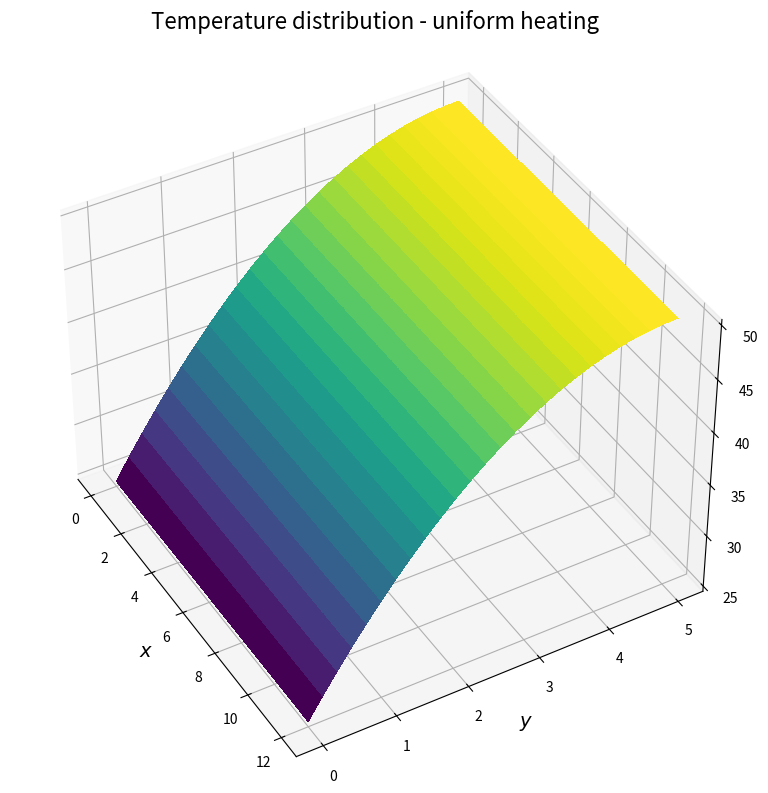

This figure's Python source:
# -----------------------------------------------------------------------------
# SF2527 Numerical Methods for Differential Equations I
# Computer Exercise 1, Part 4a
#
# Author: Alessio / Tim
# Date: 26 August 2025
# -----------------------------------------------------------------------------

import numpy as np
import scipy.sparse as sp
import scipy.sparse.linalg as spla
from scipy.interpolate import RegularGridInterpolator
import matplotlib.pyplot as plt
from mpl_toolkits.mplot3d import Axes3D
from matplotlib import cm


def create_grid(Lx: float, Ly: float, N: int):
    """
    Creates a grid of coordinates in a rectangular domain
    No of nodes in (x, y) direction: (N+1, M+1)
    First and last nodes are placed on the boundary of the domain
    The step size is taken as equal in each direction

    Parameters
        Lx: length in x direction
        Ly: length in y direction
        N: number of division in the x direction

    Returns:
        X: array of x coordinates
        Y: array of y coordinates
        h: step size
        M: No of steps in y direction (ca)
    """
    x = np.linspace(start=0, stop=Lx, num=N+1)
    h = x[1] - x[0]

    M = int(Ly / h)
    y = np.linspace(start=0, stop=Ly, num=M+1)

    X, Y = np.meshgrid(x, y)

    return x, y, X, Y, h, M


def Sn_DN(n: int, h: float) -> sp.csr_matrix:
    """
    One-dimensional finite-difference derivative matrix 
    of size (n+1) x (n+1) solving:
        -u'' = f

    Boundary conditions:
      Start point: Dirichlet (T0 = alpha )
                   (note that this makes the node next to the left
                    boundary behave like a normal interior point)
      End point: Neumann homogeneous 

    For n=4, for example: 

               |  1    0                 |
               |  -1   2   -1            |
    h^2 * Sn = |      -1    2   -1       |
               |           -1    2   -1  |
               |                -2    2  |
    """

    diag_main = np.full(shape=n+1, fill_value=2)
    diag_main[0] = 1    # Dirichlet BC

    diag_lower = np.full(shape=n, fill_value=-1)
    diag_lower[-1] = -2

    diag_upper = np.full(shape=n, fill_value=-1)
    diag_upper[0] = 0

    A = sp.diags(
        diagonals=[diag_lower, diag_main, diag_upper],
        offsets=[-1, 0, 1], shape=(n+1, n+1), format='csr')
    
    return A / (h**2)


def Sn_NN(n: int, h: float) -> sp.csr_matrix:
    """
    One-dimensional finite-difference derivative matrix 
    of size (n+1) x (n+1) solving:
        -u'' = f

    Boundary conditions:
      Start point: Neumann homogeneous
      End point: Neumann homogeneous 

    For n=4, for example:

               |  2   -2                 |
               | -1    2   -1            |
    h^2 * Sn = |      -1    2   -1       |
               |           -1    2   -1  |
               |                -2    2  |
    """

    diag_main = np.full(shape=n+1, fill_value=2)

    diag_lower = np.full(shape=n, fill_value=-1)
    diag_lower[-1] = -2

    diag_upper = np.full(shape=n, fill_value=-1)
    diag_upper[0] = -2

    A = sp.diags(
        diagonals=[diag_lower, diag_main, diag_upper],
        offsets=[-1, 0, 1], shape=(n+1, n+1), format='csr')
    
    return A / (h**2)


def laplacian_2d(N: int, M: int, h: float) -> sp.csr_matrix:
    """
    Implements formula on slides #7 page 22
    """
    S_N = Sn_NN(n=N, h=h)
    S_M = Sn_DN(n=M, h=h)
    I_M = sp.eye(M+1, format="csr")
    I_N = sp.eye(N+1, format="csr")

    return (sp.kron(I_M, S_N, format="csr") + sp.kron(S_M, I_N, format="csr"))


def f_grid(x: np.ndarray, y: np.ndarray) -> np.ndarray:
    """
    Forcing function f in: -Lapl(u) = f

    Parameters:
        x, y: 2D array of coordinates
    
    Returns:
        2D array of values, shape as input coordinates
    """
    return np.full_like(a=x, fill_value=2)


def get_rhs(X: np.ndarray, Y: np.ndarray, T_ext: float, h: float) -> np.ndarray:
    """
    Returns the RHS vector in the discretised linear system
    """

    rhs = f_grid(X, Y).ravel(order='C')   # reshape forcing function as 1D vector

    # Impose the Dirichlet BC at the bottom side of the domain
    nodes_x_direction = X.shape[1]
    rhs[:(nodes_x_direction)] = T_ext / h**2

    return rhs


# Define the problem parameters
Lx = 12.0
Ly = 5.0
N = 60
T_EXT = 25.0
F = 2.0
X_PROBE, Y_PROBE = 6.0, 2.0

# Solve PDE
x, y, X, Y, h, M = create_grid(Lx, Ly, N)
A = laplacian_2d(N=N, M=M, h=h)
rhs = get_rhs(X=X, Y=Y, T_ext=T_EXT, h=h)
T = spla.spsolve(A=A, b=rhs)
T_grid = T.reshape((M+1,N+1), order='C')

# Compute temperature at probe location
interp = RegularGridInterpolator((y,x), T_grid)
print('T(x=6, y=2): ', interp((Y_PROBE, X_PROBE)))

# Plot temperature distribution
fig = plt.figure(figsize=(12, 8))
ax = fig.add_subplot(1, 1, 1, projection='3d')
ax.plot_surface(X=X, Y=Y, Z=T_grid, cmap=cm.viridis, linewidth=0, antialiased=False)
ax.set_xlabel('$x$', fontsize=14)
ax.set_ylabel('$y$', fontsize=14)
ax.view_init(40, -30)
fig.suptitle('Temperature distribution - uniform heating', fontsize=16)
plt.tight_layout()
plt.show()